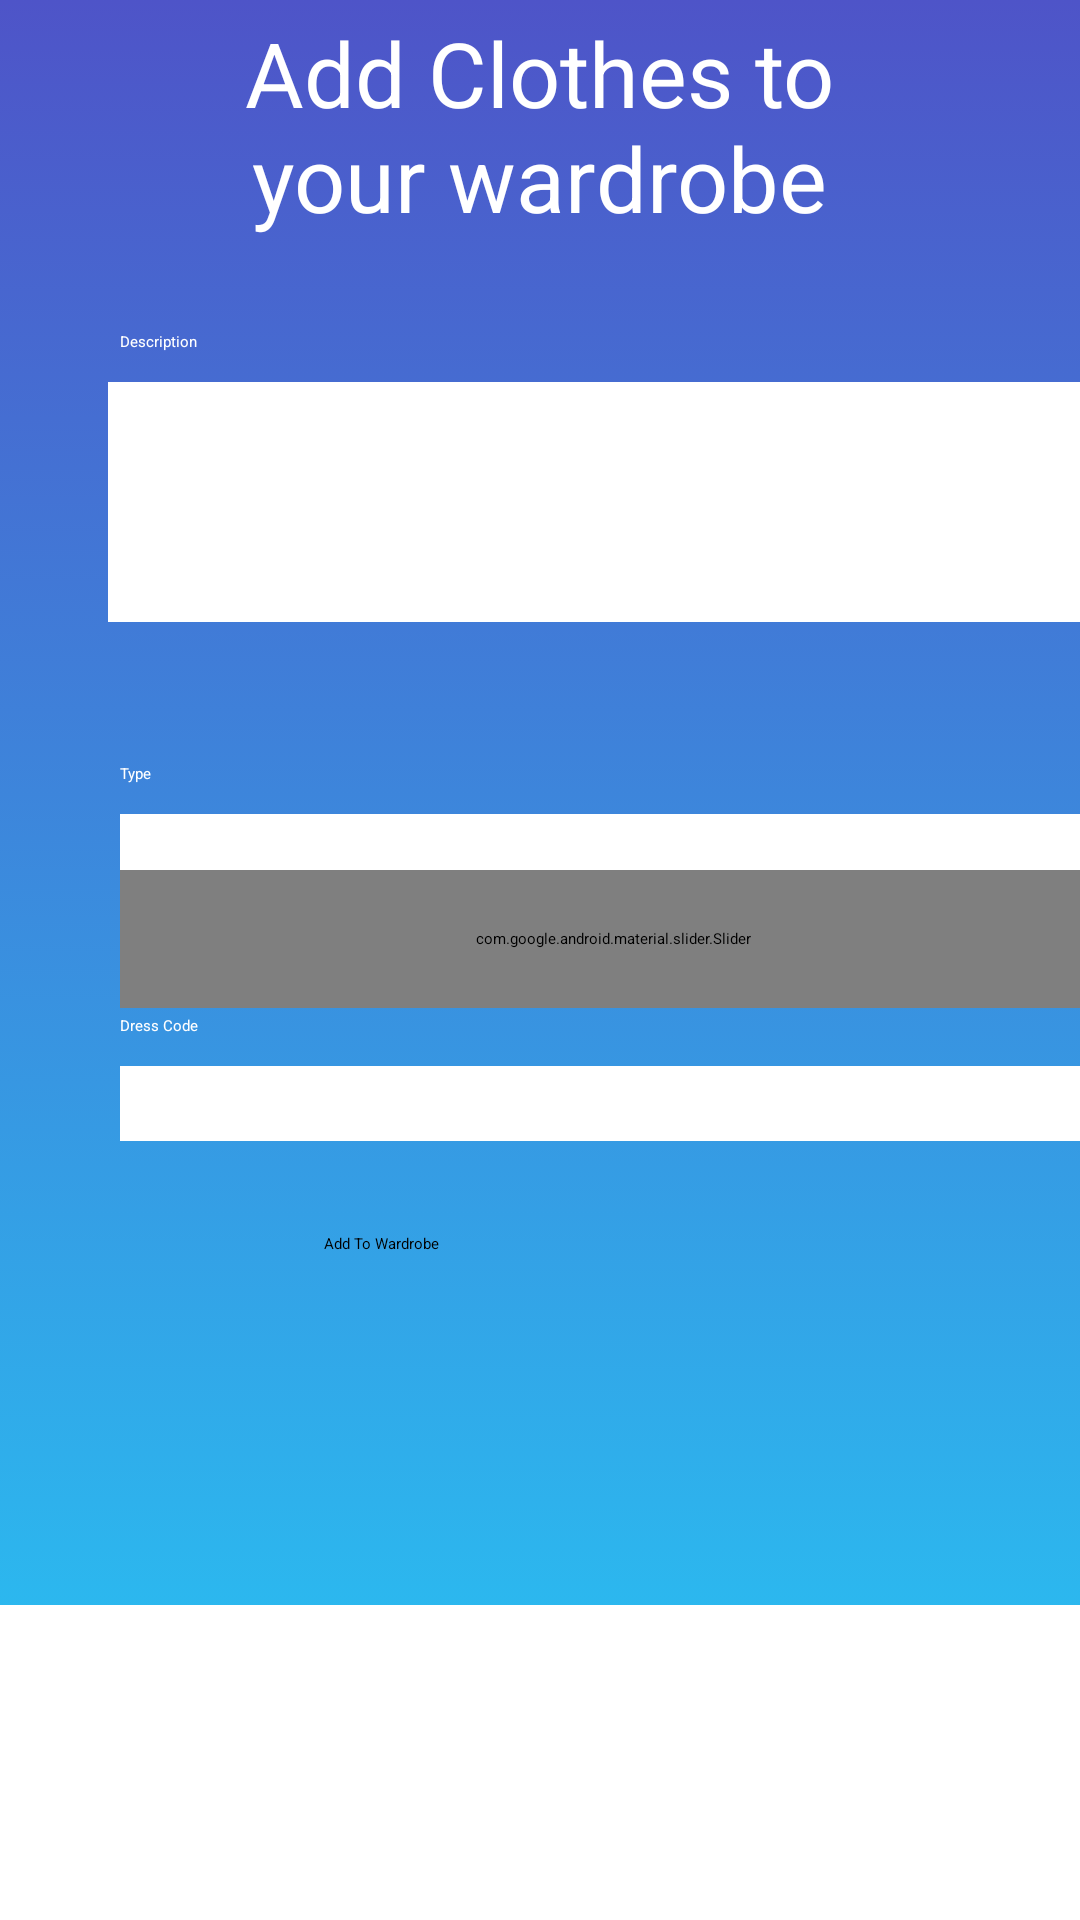

Layout XML and referenced resources for this Android screen:
<!-- AndroidManifest.xml: application theme Theme.FashMe -->
<!-- res/layout/activity_create_cloth.xml -->
<?xml version="1.0" encoding="utf-8"?>
<androidx.constraintlayout.widget.ConstraintLayout xmlns:android="http://schemas.android.com/apk/res/android"
    xmlns:app="http://schemas.android.com/apk/res-auto"
    xmlns:tools="http://schemas.android.com/tools"
    android:layout_width="match_parent"
    android:layout_height="match_parent"
    android:background="@drawable/gradient_first"
    tools:context=".CreateClothActivity">

    <TextView
        android:id="@+id/titel"
        android:layout_width="258dp"
        android:layout_height="0dp"
        android:layout_marginStart="116dp"
        android:layout_marginTop="4dp"
        android:layout_marginEnd="117dp"
        android:text="Add Clothes to your wardrobe"
        android:textAlignment="center"
        android:textColor="@color/white"
        android:textSize="30dp"
        app:layout_constraintEnd_toEndOf="parent"
        app:layout_constraintStart_toStartOf="parent"
        app:layout_constraintTop_toTopOf="parent" />

    <View
        android:id="@+id/view5"
        android:layout_width="451dp"
        android:layout_height="105dp"
        android:background="@color/white"
        app:layout_constraintBottom_toBottomOf="parent"
        app:layout_constraintEnd_toEndOf="parent"
        app:layout_constraintStart_toStartOf="parent" />


    <ImageView
        android:id="@+id/homeIcon"
        android:layout_width="97dp"
        android:layout_height="105dp"
        android:layout_marginEnd="156dp"
        android:onClick="homeClick"
        app:layout_constraintBottom_toBottomOf="parent"
        app:layout_constraintEnd_toEndOf="parent"
        app:srcCompat="@drawable/ic_home_black_24dp" />

    <ImageView
        android:id="@+id/WardrobeIcon"
        android:layout_width="76dp"
        android:layout_height="78dp"
        android:layout_marginEnd="304dp"
        android:layout_marginBottom="12dp"
        android:onClick="wardrobeClick"
        app:layout_constraintBottom_toBottomOf="parent"
        app:layout_constraintEnd_toEndOf="parent"
        app:srcCompat="@drawable/kleiderschrank" />

    <ImageView
        android:id="@+id/ClothIcon"
        android:layout_width="72dp"
        android:layout_height="75dp"
        android:layout_marginEnd="28dp"
        android:layout_marginBottom="14dp"
        android:onClick="fashMeClick"
        app:layout_constraintBottom_toBottomOf="parent"
        app:layout_constraintEnd_toEndOf="parent"
        app:srcCompat="@drawable/generateoutfit" />


    <EditText
        android:id="@+id/editTextDescription"
        android:layout_width="328dp"
        android:layout_height="80dp"
        android:layout_marginStart="36dp"
        android:layout_marginTop="48dp"
        android:background="#FFFFFF"
        android:backgroundTint="#FFFFFF"
        app:layout_constraintStart_toStartOf="parent"
        app:layout_constraintTop_toBottomOf="@+id/titel" />

    <Spinner
        android:id="@+id/typeCreate"
        android:layout_width="325dp"
        android:layout_height="25dp"
        android:layout_marginStart="40dp"
        android:layout_marginTop="64dp"
        android:background="#FFFFFF"
        app:layout_constraintStart_toStartOf="parent"
        app:layout_constraintTop_toBottomOf="@+id/editTextDescription" />

    <Spinner
        android:id="@+id/styleCreate"
        android:layout_width="325dp"
        android:layout_height="25dp"
        android:layout_marginStart="40dp"
        android:layout_marginTop="148dp"
        android:background="#FFFFFF"
        app:layout_constraintStart_toStartOf="parent"
        app:layout_constraintTop_toBottomOf="@+id/editTextDescription" />

    <Switch
        android:id="@+id/switch1"
        android:layout_width="wrap_content"
        android:layout_height="wrap_content"
        android:layout_marginStart="40dp"
        android:layout_marginTop="13dp"
        android:text="Waterproof"
        android:textColor="#FFFFFF"
        app:layout_constraintStart_toStartOf="parent"
        app:layout_constraintTop_toBottomOf="@+id/styleCreate" />

    <com.google.android.material.slider.Slider
        android:id="@+id/slider"
        android:layout_width="329dp"
        android:layout_height="46dp"
        android:layout_marginStart="40dp"
        android:layout_marginBottom="75dp"
        android:stepSize="1.0"
        android:valueFrom="-10.0"
        android:valueTo="45.0"
        app:layout_constraintBottom_toTopOf="@+id/button2"
        app:layout_constraintStart_toStartOf="parent" />

    <Button
        android:id="@+id/button2"
        android:layout_width="193dp"
        android:layout_height="67dp"
        android:layout_marginStart="108dp"
        android:layout_marginBottom="57dp"
        android:onClick="addToWardrobeClick"
        android:text="Add To Wardrobe"
        app:layout_constraintBottom_toTopOf="@+id/view5"
        app:layout_constraintStart_toStartOf="parent" />

    <TextView
        android:id="@+id/textView"
        android:layout_width="wrap_content"
        android:layout_height="wrap_content"
        android:layout_marginStart="40dp"
        android:layout_marginBottom="10dp"
        android:text="Description"
        android:textColor="#FFFFFF"
        app:layout_constraintBottom_toTopOf="@+id/editTextDescription"
        app:layout_constraintStart_toStartOf="parent" />

    <TextView
        android:id="@+id/textView3"
        android:layout_width="wrap_content"
        android:layout_height="wrap_content"
        android:layout_marginStart="40dp"
        android:layout_marginBottom="10dp"
        android:text="Type"
        android:textColor="#FFFFFF"
        app:layout_constraintBottom_toTopOf="@+id/typeCreate"
        app:layout_constraintStart_toStartOf="parent" />

    <TextView
        android:id="@+id/textView5"
        android:layout_width="wrap_content"
        android:layout_height="wrap_content"
        android:layout_marginStart="40dp"
        android:layout_marginBottom="10dp"
        android:text="Dress Code"
        android:textColor="#FFFFFF"
        app:layout_constraintBottom_toTopOf="@+id/styleCreate"
        app:layout_constraintStart_toStartOf="parent" />

    <TextView
        android:id="@+id/textView6"
        android:layout_width="wrap_content"
        android:layout_height="wrap_content"
        android:layout_marginStart="40dp"
        android:layout_marginBottom="10dp"
        android:text="Temperature"
        android:textColor="#FFFFFF"
        app:layout_constraintBottom_toTopOf="@+id/slider"
        app:layout_constraintStart_toStartOf="parent" />

    <TextView
        android:id="@+id/textViewError"
        android:layout_width="344dp"
        android:layout_height="68dp"
        android:layout_marginStart="40dp"
        android:layout_marginBottom="48dp"
        android:text=""
        android:textColor="	#f00"
        android:textSize="28dp"
        app:layout_constraintBottom_toTopOf="@+id/slider"
        app:layout_constraintStart_toStartOf="parent" />

</androidx.constraintlayout.widget.ConstraintLayout>
<!-- resources referenced by this layout -->
<resources>
  <!-- drawable generateoutfit: png bitmap (drawable, 161172 bytes) -->
  <!-- drawable gradient_first (drawable) -->
  <?xml version="1.0" encoding="utf-8"?>
  <selector xmlns:android="http://schemas.android.com/apk/res/android">
      <item>
          <shape>
              <gradient
                  android:startColor="#4e54c8"
                  android:endColor="#25cbf6"
                  android:type="linear"
                  android:angle="100"
                  />
  
          </shape>
      </item>
  </selector>
  <style name="Theme.FashMe" parent="Theme.MaterialComponents.DayNight.DarkActionBar">
          
          <item name="colorPrimary">@color/purple_500</item>
          <item name="colorPrimaryVariant">@color/purple_700</item>
          <item name="colorOnPrimary">@color/white</item>
          
          <item name="colorSecondary">@color/teal_200</item>
          <item name="colorSecondaryVariant">@color/teal_700</item>
          <item name="colorOnSecondary">@color/black</item>
          
          <item name="android:statusBarColor">?attr/colorPrimaryVariant</item>
          
      </style>
  <!-- not gathered from this repository: default colours our renderer supplied (Android Studio template values) -->
  <color name="purple_500">#FF6200EE</color>
  <color name="purple_700">#FF3700B3</color>
  <color name="teal_200">#FF03DAC5</color>
  <color name="teal_700">#FF018786</color>
  <color name="black">#FF000000</color>
  <color name="white">#FFFFFFFF</color>
</resources>
